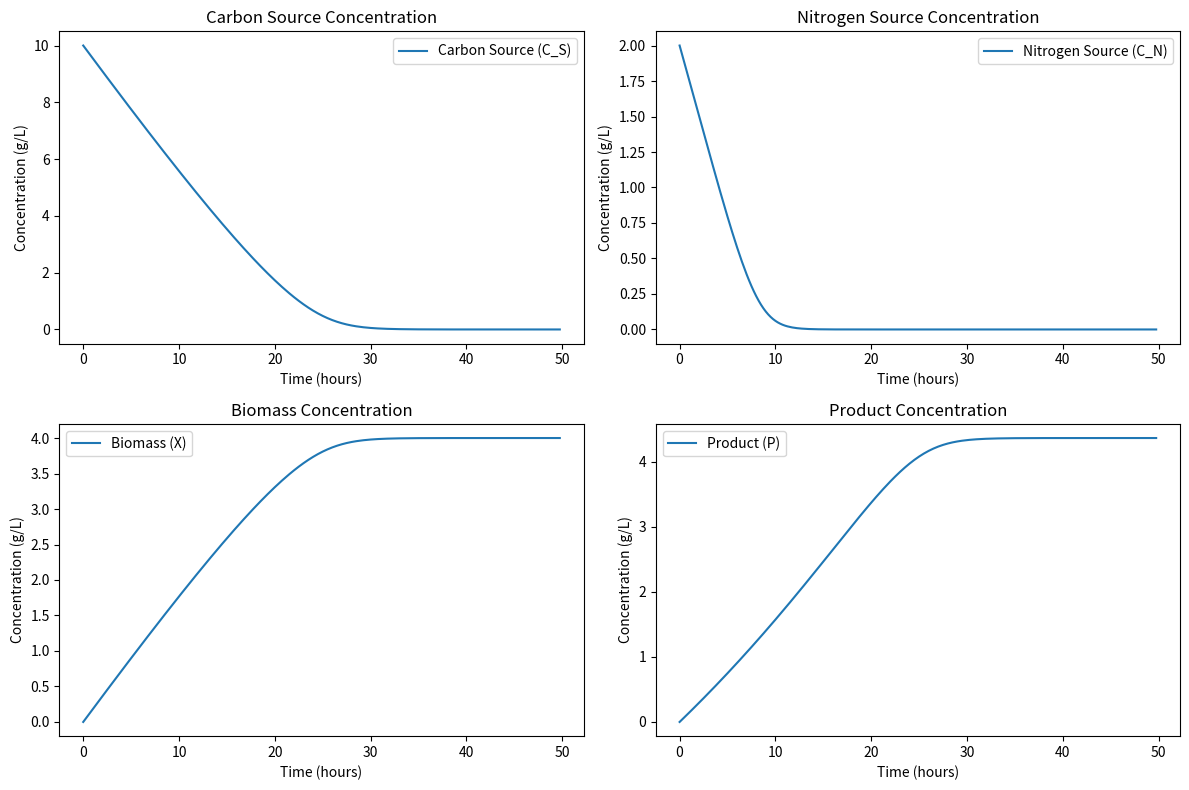

Reproduce this figure in Python.
import numpy as np
import matplotlib.pyplot as plt

# Constants (assumed values)
mu_max = 0.5      # Maximum specific growth rate for carbon source (1/h)
K_S = 1.0         # Half-saturation constant for carbon source (g/L)
K_SI = 10.0       # Inhibition constant for carbon source (g/L)

v_N_max = 0.4     # Maximum specific consumption rate for nitrogen source (1/h)
K_N = 0.5         # Half-saturation constant for nitrogen source (g/L)
K_NI = 5.0        # Inhibition constant for nitrogen source (g/L)

Y_X_S = 0.4       # Yield coefficient of biomass on the carbon source (g biomass/g carbon source)

q_P_max = 0.3     # Maximum specific production rate of the product (1/h)
K_P = 1.0         # Half-saturation constant for product formation (g/L)
K_PI = 10.0       # Inhibition constant for product formation (g/L)

# Decision variables for inhibition (True or False)
inhibit_C = False  # Inhibit carbon source consumption
inhibit_N = True   # Inhibit nitrogen source consumption
inhibit_B = False  # Inhibit biomass production (usually not used directly)
inhibit_P = True   # Inhibit product production

# Reactor parameters
total_volume = 100  # Total volume of the fermenter (L)
max_volume = total_volume * 0.6  # Volume remains constant in batch mode

# Initial conditions
C_S = 10.0        # Initial concentration of carbon source (g/L)
C_N = 2.0         # Initial concentration of nitrogen source (g/L)
X = 0.0           # Initial biomass concentration (g/L)
P = 0.0           # Initial product concentration (g/L)
V = max_volume    # Initial volume (L)

# Time settings
t_max = 50        # Maximum time (hours)
dt = 0.25         # Time step (hours)
time = np.arange(0, t_max, dt)  # Time vector

# Arrays to store results
C_S_array = []
C_N_array = []
X_array = []
P_array = []

# Variables to track the total amount of carbon and nitrogen source consumed
total_consumed_C_S = 0.0
total_consumed_C_N = 0.0

# Simulation loop
for t in time:
    # Store current values
    C_S_array.append(C_S)
    C_N_array.append(C_N)
    X_array.append(X)
    P_array.append(P)
    
    # Rates of consumption and production with optional inhibition
    if inhibit_C:
        r_S = (mu_max * C_S) / (K_S + C_S + (C_S**2) / K_SI)
    else:
        r_S = (mu_max * C_S) / (K_S + C_S)
        
    if inhibit_N:
        r_N = (v_N_max * C_N) / (K_N + C_N + (C_N**2) / K_NI)
    else:
        r_N = (v_N_max * C_N) / (K_N + C_N)
        
    r_X = r_S * Y_X_S
    
    if inhibit_P:
        r_P = (q_P_max * C_S) / (K_P + C_S + (C_S**2) / K_PI)
    else:
        r_P = (q_P_max * C_S) / (K_P + C_S)
    
    # Update concentrations
    C_S -= r_S * dt
    C_N -= r_N * dt
    X += r_X * dt
    P += r_P * dt
    
    # Accumulate the total amount of carbon and nitrogen source consumed
    total_consumed_C_S += r_S * dt * max_volume
    total_consumed_C_N += r_N * dt * max_volume

# Convert final concentrations to grams
final_C_S = C_S * max_volume
final_C_N = C_N * max_volume
final_X = X * max_volume
final_P = P * max_volume

# Print final values
print(f"Final values for Batch Model:")
print(f"Total Carbon Source Consumed: {total_consumed_C_S:.2f} g")
print(f"Total Nitrogen Source Consumed: {total_consumed_C_N:.2f} g")
print(f"Total Carbon Source (C_S): {final_C_S:.2f} g")
print(f"Total Nitrogen Source (C_N): {final_C_N:.2f} g")
print(f"Total Biomass (X): {final_X:.2f} g")
print(f"Total Product (P): {final_P:.2f} g")


# Plot results
plt.figure(figsize=(12, 8))

plt.subplot(2, 2, 1)
plt.plot(time, C_S_array, label='Carbon Source (C_S)')
plt.xlabel('Time (hours)')
plt.ylabel('Concentration (g/L)')
plt.title('Carbon Source Concentration')
plt.legend()

plt.subplot(2, 2, 2)
plt.plot(time, C_N_array, label='Nitrogen Source (C_N)')
plt.xlabel('Time (hours)')
plt.ylabel('Concentration (g/L)')
plt.title('Nitrogen Source Concentration')
plt.legend()

plt.subplot(2, 2, 3)
plt.plot(time, X_array, label='Biomass (X)')
plt.xlabel('Time (hours)')
plt.ylabel('Concentration (g/L)')
plt.title('Biomass Concentration')
plt.legend()

plt.subplot(2, 2, 4)
plt.plot(time, P_array, label='Product (P)')
plt.xlabel('Time (hours)')
plt.ylabel('Concentration (g/L)')
plt.title('Product Concentration')
plt.legend()

plt.tight_layout()
plt.show()

